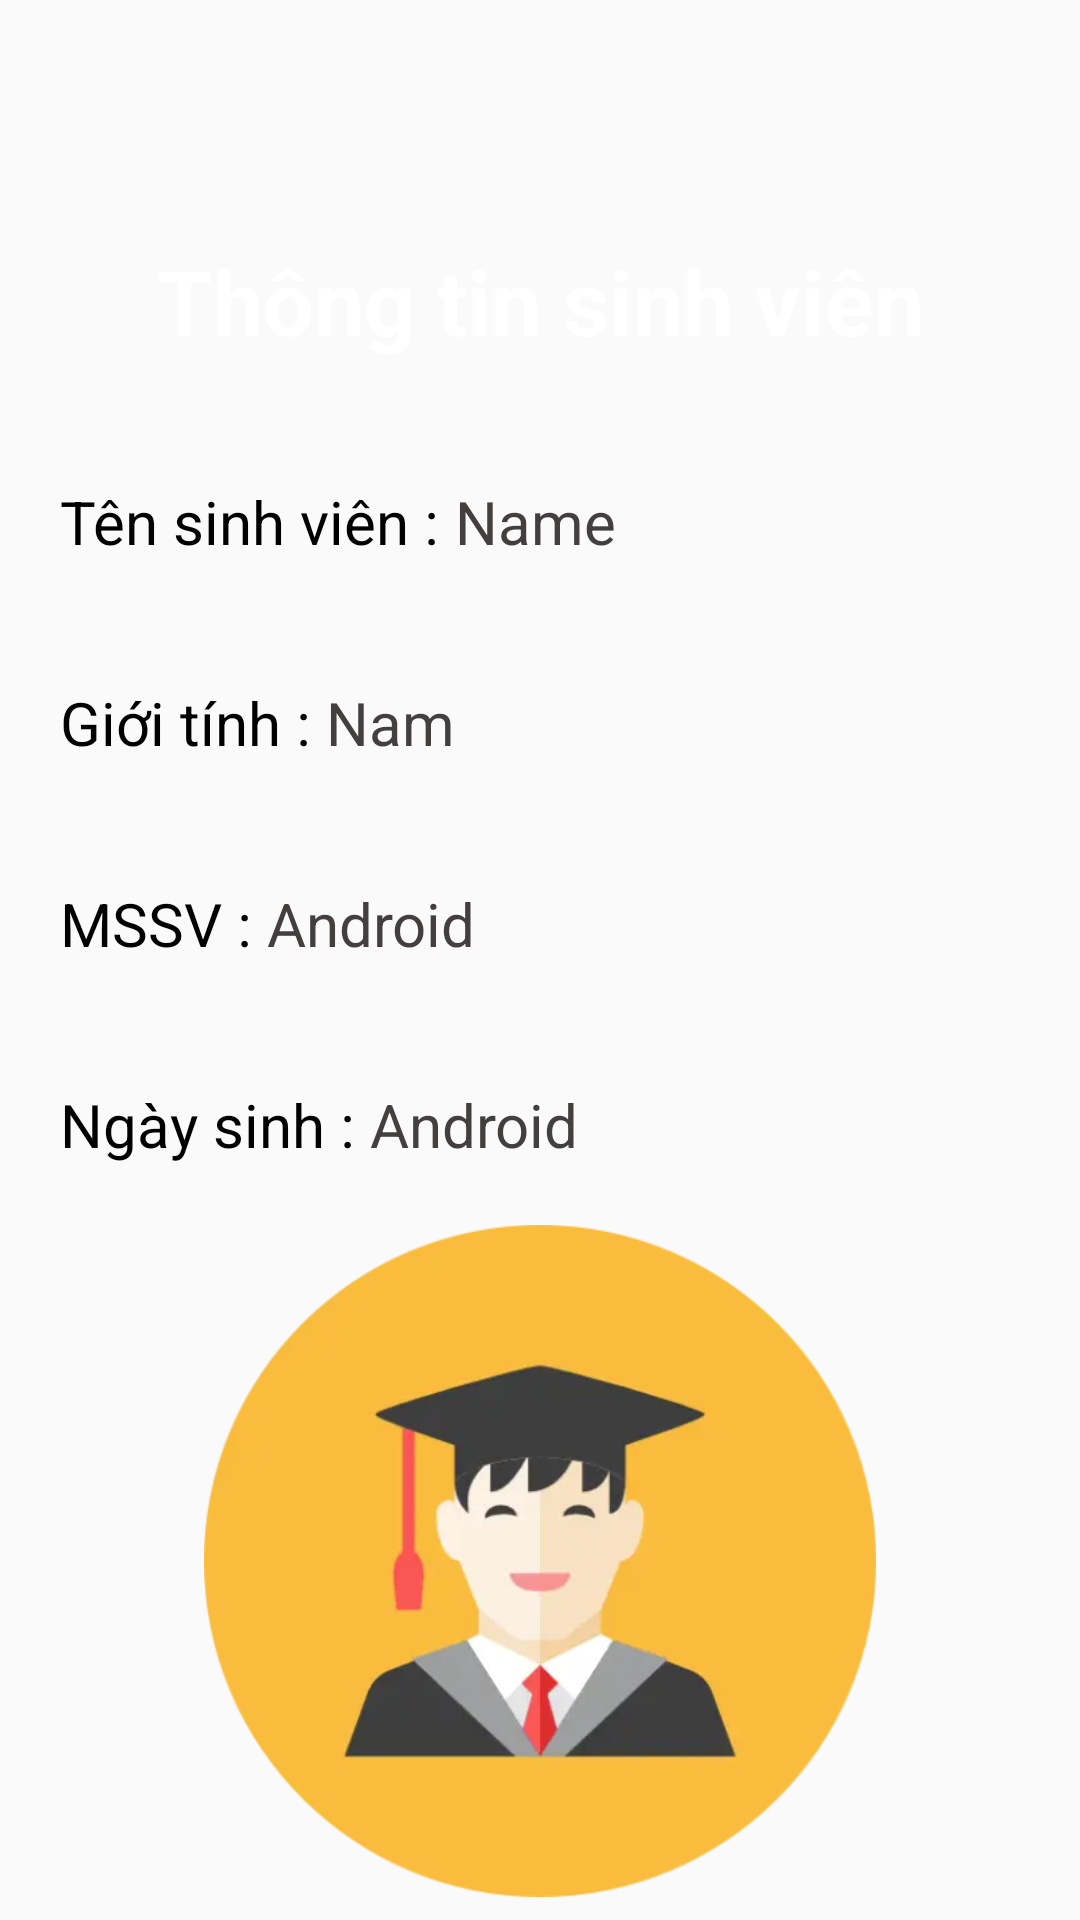

Android layout source for this screen:
<!-- AndroidManifest.xml: application theme Theme.QLSV -->
<!-- res/layout/activity_information_student.xml -->
<?xml version="1.0" encoding="utf-8"?>
<LinearLayout xmlns:android="http://schemas.android.com/apk/res/android"
    xmlns:app="http://schemas.android.com/apk/res-auto"
    xmlns:tools="http://schemas.android.com/tools"
    android:layout_width="match_parent"
    android:layout_height="match_parent"
    android:orientation="vertical"
    tools:context=".ActivitySubjectInformation"
    android:background="@drawable/background">

    <TextView
        android:layout_width="match_parent"
        android:layout_height="wrap_content"
        android:layout_marginTop="80dp"
        android:gravity="center"
        android:text="Thông tin sinh viên"
        android:textColor="#FFFFFF"
        android:textSize="30sp"
        android:textStyle="bold"></TextView>
    <LinearLayout
        android:orientation="horizontal"
        android:layout_width="match_parent"
        android:layout_height="wrap_content"
        android:layout_marginTop="40dp"
        android:layout_marginRight="20dp"
        android:layout_marginLeft="20dp">

        <TextView
            android:layout_width="wrap_content"
            android:layout_height="match_parent"
            android:text="Tên sinh viên : "
            android:textColor="#000000"
            android:textSize="20sp">

        </TextView>

        <TextView

            android:id="@+id/txtStudentName"
            android:layout_width="wrap_content"
            android:layout_height="match_parent"
            android:text="Name"
            android:textColor="#433F3F"
            android:textSize="20dp">

        </TextView>
    </LinearLayout>
    <LinearLayout
        android:orientation="horizontal"
        android:layout_width="match_parent"
        android:layout_height="wrap_content"
        android:layout_marginTop="40dp"
        android:layout_marginRight="20dp"
        android:layout_marginLeft="20dp">
        <TextView
            android:textColor="#000"
            android:textSize="20sp"
            android:text="Giới tính : "
            android:layout_width="wrap_content"
            android:layout_height="match_parent">
        </TextView>

        <TextView
            android:id="@+id/txtStudentSex"
            android:layout_width="wrap_content"
            android:layout_height="match_parent"
            android:text="Nam"
            android:textColor="#433F3F"
            android:textSize="20dp">

        </TextView>
    </LinearLayout><LinearLayout
    android:orientation="horizontal"
    android:layout_width="match_parent"
    android:layout_height="wrap_content"
    android:layout_marginTop="40dp"
    android:layout_marginRight="20dp"
    android:layout_marginLeft="20dp">
    <TextView
        android:textColor="#000"
        android:textSize="20sp"
        android:text="MSSV : "
        android:layout_width="wrap_content"
        android:layout_height="match_parent">

    </TextView>

    <TextView
        android:id="@+id/txtStudentCode"

        android:layout_width="wrap_content"
        android:layout_height="match_parent"
        android:text="Android"
        android:textColor="#433F3F"
        android:textSize="20dp">

    </TextView>
</LinearLayout><LinearLayout
    android:orientation="horizontal"
    android:layout_width="match_parent"
    android:layout_height="wrap_content"
    android:layout_marginTop="40dp"
    android:layout_marginRight="20dp"
    android:layout_marginLeft="20dp">
    <TextView
        android:textColor="#000"
        android:textSize="20sp"
        android:text="Ngày sinh : "
        android:layout_width="wrap_content"
        android:layout_height="match_parent">

    </TextView>

    <TextView
        android:id="@+id/txtStudentdateofbirth"
        android:layout_width="wrap_content"
        android:layout_height="match_parent"
        android:text="Android"
        android:textColor="#433F3F"
        android:textSize="20dp"></TextView>
</LinearLayout>

    <ImageView
        android:layout_marginTop="20dp"
        android:id="@+id/imageView5"
        android:layout_width="match_parent"
        android:layout_height="224dp"
        app:srcCompat="@drawable/profilesv" />


</LinearLayout>
<!-- resources referenced by this layout -->
<resources>
  <!-- drawable profilesv: webp bitmap (drawable, 10988 bytes) -->
  <style name="Theme.QLSV" parent="Theme.AppCompat.Light.NoActionBar">
          
          <item name="colorPrimary">@color/purple_500</item>
          <item name="colorPrimaryVariant">@color/purple_700</item>
          <item name="colorOnPrimary">@color/white</item>
          
          <item name="colorSecondary">@color/teal_200</item>
          <item name="colorSecondaryVariant">@color/teal_700</item>
          <item name="colorOnSecondary">@color/black</item>
          
          <item name="android:statusBarColor" tools:targetApi="l">?attr/colorPrimaryVariant</item>
          
          <item name="windowActionBar">false</item>
          <item name="windowNoTitle">true</item>
  
      </style>
  <!-- not gathered from this repository: default colours our renderer supplied (Android Studio template values) -->
  <color name="purple_500">#FF6200EE</color>
  <color name="purple_700">#FF3700B3</color>
  <color name="teal_200">#FF03DAC5</color>
  <color name="teal_700">#FF018786</color>
  <color name="black">#FF000000</color>
  <color name="white">#FFFFFFFF</color>
</resources>
